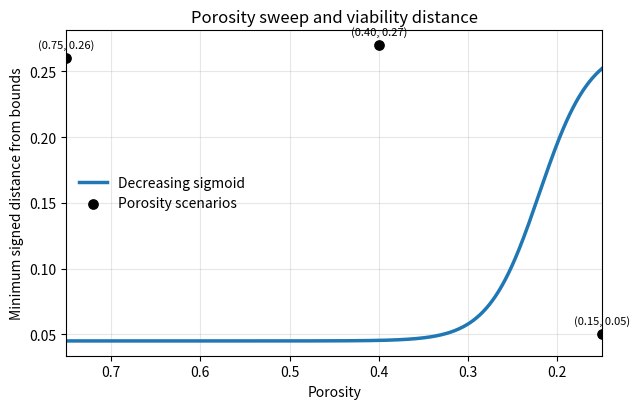

Recreate this plot in Python.
import numpy as np
import matplotlib.pyplot as plt

# Data
porosity = np.array([0.75, 0.40, 0.15])
min_dist = np.array([0.26, 0.27, 0.05])

# We want the x-axis to decrease from left to right.
# To make a visually decreasing sigmoid on that reversed axis,
# define the sigmoid in terms of xr = -x.
def dec_sigmoid_reversed_axis(x, a, b, k, x0):
    xr = -x
    x0r = -x0
    return a + b / (1 + np.exp(-k * (xr - x0r)))

# Hand-tuned parameters so the curve lands near the 3 points
a = 0.045   # lower asymptote
b = 0.225   # amplitude
k = 35.0    # steepness
x0 = 0.22   # inflection point in original porosity coordinates

# Smooth curve
x_fit = np.linspace(0.15, 0.75, 500)
y_fit = dec_sigmoid_reversed_axis(x_fit, a, b, k, x0)

# Plot
plt.figure(figsize=(6.5, 4.2))
plt.plot(x_fit, y_fit, color='tab:blue', linewidth=2.5, label='Decreasing sigmoid')
plt.scatter(porosity, min_dist, color='black', s=45, zorder=3, label='Porosity scenarios')

# Annotate points
for x, y in zip(porosity, min_dist):
    plt.text(x, y + 0.008, f"({x:.2f}, {y:.2f})", ha='center', fontsize=8)

# Reverse x-axis
plt.xlim(0.75, 0.15)

plt.xlabel('Porosity')
plt.ylabel('Minimum signed distance from bounds')
plt.title('Porosity sweep and viability distance')
plt.grid(alpha=0.3)
plt.legend(frameon=False)
plt.tight_layout()
plt.show()
